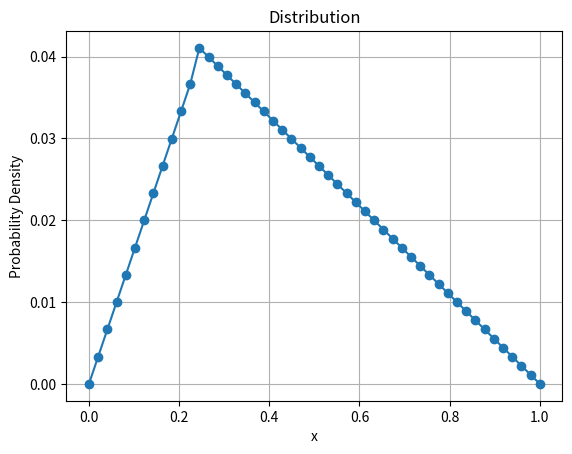

Write Python code to recreate this figure.
import numpy as np
import matplotlib.pyplot as plt


def generate_distribution(n_points):
    x = np.linspace(0, 1, n_points)
    y = np.zeros_like(x)
    peak_index = int(len(x) * 0.25)
    y[:peak_index] = x[:peak_index] / (0.25)
    y[peak_index:] = (1 - x[peak_index:]) / (0.75)
    return x, y / np.sum(y)


def print_interpolated_distribution(distribution):
    print("Interpolated Distribution:")
    for i, value in enumerate(distribution):
        print(f"x={i/n_points:.2f}: {value:.2f}")


n_points = 50
x, distribution = generate_distribution(n_points)

plt.plot(x, distribution, marker="o")
plt.title("Distribution")
plt.xlabel("x")
plt.ylabel("Probability Density")
plt.grid(True)
plt.show()

print_interpolated_distribution(distribution)
